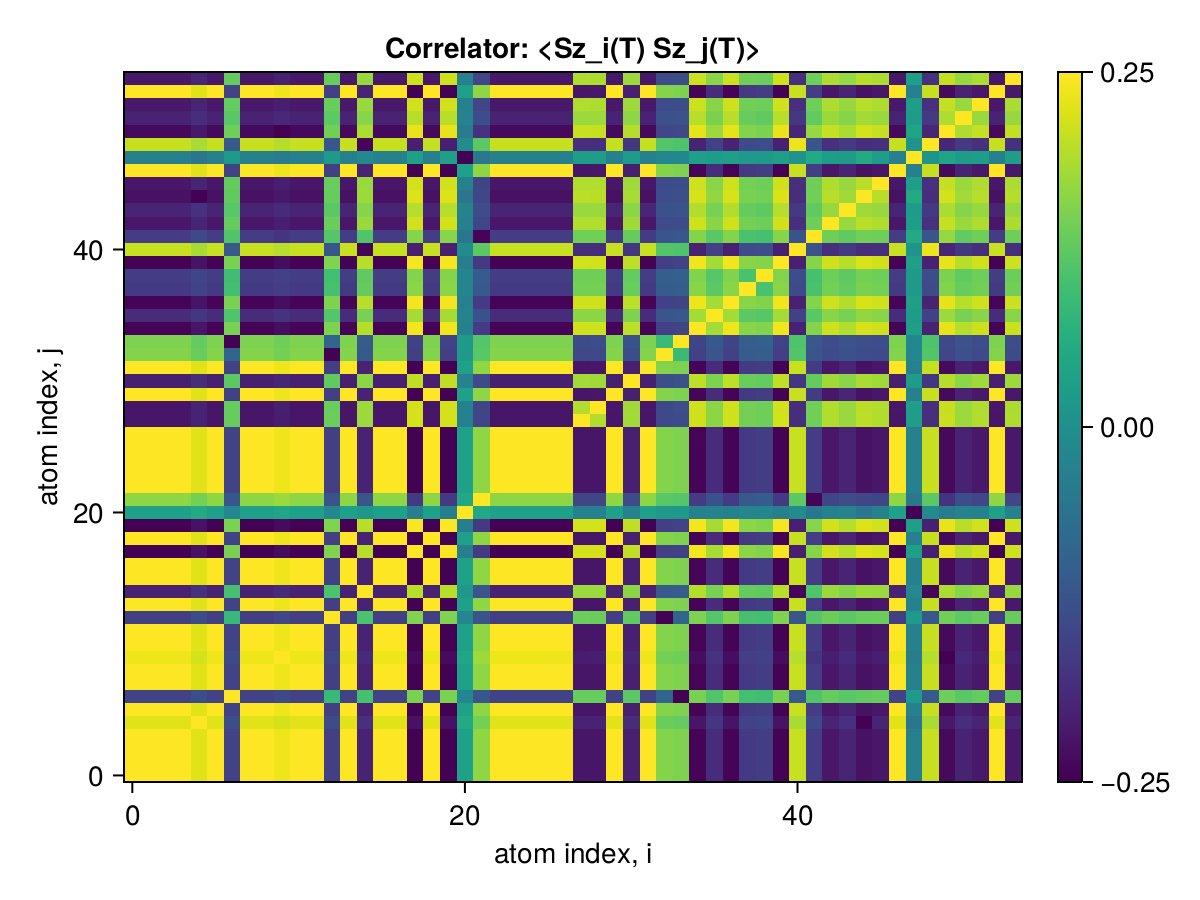

Source data for this figure (header and first rows):
x1, x2, x3, x4, x5, x6, x7, x8, x9, x10, x11, x12, x13, x14, x15, x16, x17, x18, x19, x20, x21, x22, x23, x24
0.25, 0.25, 0.25, 0.25, 0.2281, 0.25, -0.1521, 0.25, 0.25, 0.2379, 0.25, 0.25, -0.1567, 0.25, -0.2004, 0.25, 0.25, -0.2474, 0.25, -0.2473, 0.03433, 0.1666, 0.25, 0.25
0.25, 0.25, 0.25, 0.25, 0.2281, 0.25, -0.1521, 0.25, 0.25, 0.2379, 0.25, 0.25, -0.1567, 0.25, -0.2004, 0.25, 0.25, -0.2474, 0.25, -0.2473, 0.03434, 0.1666, 0.25, 0.25
0.25, 0.25, 0.25, 0.25, 0.2281, 0.25, -0.1521, 0.25, 0.25, 0.2379, 0.25, 0.25, -0.1567, 0.25, -0.2004, 0.25, 0.25, -0.2474, 0.25, -0.2473, 0.03433, 0.1666, 0.25, 0.25
0.25, 0.25, 0.25, 0.25, 0.2281, 0.25, -0.1521, 0.25, 0.25, 0.2379, 0.25, 0.25, -0.1567, 0.25, -0.2004, 0.25, 0.25, -0.2474, 0.25, -0.2473, 0.03433, 0.1666, 0.25, 0.25
0.2281, 0.2281, 0.2281, 0.2281, 0.25, 0.2281, -0.1306, 0.2281, 0.2281, 0.2171, 0.2281, 0.2281, -0.1352, 0.2281, -0.1786, 0.2281, 0.2281, -0.2258, 0.2281, -0.2257, 0.05531, 0.1448, 0.2281, 0.2281
0.25, 0.25, 0.25, 0.25, 0.2281, 0.25, -0.1521, 0.25, 0.25, 0.2379, 0.25, 0.25, -0.1567, 0.25, -0.2004, 0.25, 0.25, -0.2474, 0.25, -0.2473, 0.03433, 0.1666, 0.25, 0.25
-0.1521, -0.1521, -0.1521, -0.1521, -0.1306, -0.1521, 0.25, -0.1521, -0.1521, -0.1404, -0.1521, -0.1521, 0.08681, -0.1521, 0.1037, -0.1521, -0.1521, 0.1504, -0.1521, 0.1508, -0.02009, -0.1167, -0.1521, -0.1521
0.25, 0.25, 0.25, 0.25, 0.2281, 0.25, -0.1521, 0.25, 0.25, 0.2379, 0.25, 0.25, -0.1567, 0.25, -0.2004, 0.25, 0.25, -0.2474, 0.25, -0.2473, 0.03433, 0.1666, 0.25, 0.25
0.25, 0.25, 0.25, 0.25, 0.2281, 0.25, -0.1521, 0.25, 0.25, 0.2379, 0.25, 0.25, -0.1567, 0.25, -0.2004, 0.25, 0.25, -0.2474, 0.25, -0.2473, 0.03433, 0.1666, 0.25, 0.25
0.2379, 0.2379, 0.2379, 0.2379, 0.2171, 0.2379, -0.1404, 0.2379, 0.2379, 0.25, 0.2379, 0.2379, -0.1449, 0.2379, -0.1885, 0.2379, 0.2379, -0.2355, 0.2379, -0.2353, 0.04343, 0.1758, 0.2379, 0.2379
0.25, 0.25, 0.25, 0.25, 0.2281, 0.25, -0.1521, 0.25, 0.25, 0.2379, 0.25, 0.25, -0.1567, 0.25, -0.2004, 0.25, 0.25, -0.2474, 0.25, -0.2473, 0.03433, 0.1666, 0.25, 0.25
0.25, 0.25, 0.25, 0.25, 0.2281, 0.25, -0.1521, 0.25, 0.25, 0.2379, 0.25, 0.25, -0.1567, 0.25, -0.2004, 0.25, 0.25, -0.2474, 0.25, -0.2473, 0.03433, 0.1666, 0.25, 0.25
-0.1567, -0.1567, -0.1567, -0.1567, -0.1352, -0.1567, 0.08681, -0.1567, -0.1567, -0.1449, -0.1567, -0.1567, 0.25, -0.1567, 0.1083, -0.1567, -0.1567, 0.1555, -0.1567, 0.1549, -0.02043, -0.1211, -0.1567, -0.1567
0.25, 0.25, 0.25, 0.25, 0.2281, 0.25, -0.1521, 0.25, 0.25, 0.2379, 0.25, 0.25, -0.1567, 0.25, -0.2004, 0.25, 0.25, -0.2474, 0.25, -0.2473, 0.03433, 0.1666, 0.25, 0.25
-0.2004, -0.2004, -0.2004, -0.2004, -0.1786, -0.2004, 0.1037, -0.2004, -0.2004, -0.1885, -0.2004, -0.2004, 0.1083, -0.2004, 0.25, -0.2004, -0.2004, 0.1984, -0.2004, 0.1983, 0.01425, -0.1174, -0.2004, -0.2004
0.25, 0.25, 0.25, 0.25, 0.2281, 0.25, -0.1521, 0.25, 0.25, 0.2379, 0.25, 0.25, -0.1567, 0.25, -0.2004, 0.25, 0.25, -0.2474, 0.25, -0.2473, 0.03433, 0.1666, 0.25, 0.25
0.25, 0.25, 0.25, 0.25, 0.2281, 0.25, -0.1521, 0.25, 0.25, 0.2379, 0.25, 0.25, -0.1567, 0.25, -0.2004, 0.25, 0.25, -0.2474, 0.25, -0.2473, 0.03433, 0.1666, 0.25, 0.25
-0.2474, -0.2474, -0.2474, -0.2474, -0.2258, -0.2474, 0.1504, -0.2474, -0.2474, -0.2355, -0.2474, -0.2474, 0.1555, -0.2474, 0.1984, -0.2474, -0.2474, 0.25, -0.2474, 0.2448, -0.03401, -0.1648, -0.2474, -0.2474
0.25, 0.25, 0.25, 0.25, 0.2281, 0.25, -0.1521, 0.25, 0.25, 0.2379, 0.25, 0.25, -0.1567, 0.25, -0.2004, 0.25, 0.25, -0.2474, 0.25, -0.2473, 0.03433, 0.1666, 0.25, 0.25
-0.2473, -0.2473, -0.2473, -0.2473, -0.2257, -0.2473, 0.1508, -0.2473, -0.2473, -0.2353, -0.2473, -0.2473, 0.1549, -0.2473, 0.1983, -0.2473, -0.2473, 0.2448, -0.2473, 0.25, -0.03399, -0.1647, -0.2473, -0.2473
0.03433, 0.03434, 0.03433, 0.03433, 0.05531, 0.03433, -0.02009, 0.03433, 0.03433, 0.04343, 0.03433, 0.03433, -0.02043, 0.03433, 0.01425, 0.03433, 0.03433, -0.03401, 0.03433, -0.03399, 0.25, 0.05105, 0.03433, 0.03433
0.1666, 0.1666, 0.1666, 0.1666, 0.1448, 0.1666, -0.1167, 0.1666, 0.1666, 0.1758, 0.1666, 0.1666, -0.1211, 0.1666, -0.1174, 0.1666, 0.1666, -0.1648, 0.1666, -0.1647, 0.05105, 0.25, 0.1666, 0.1666
0.25, 0.25, 0.25, 0.25, 0.2281, 0.25, -0.1521, 0.25, 0.25, 0.2379, 0.25, 0.25, -0.1567, 0.25, -0.2004, 0.25, 0.25, -0.2474, 0.25, -0.2473, 0.03433, 0.1666, 0.25, 0.25
0.25, 0.25, 0.25, 0.25, 0.2281, 0.25, -0.1521, 0.25, 0.25, 0.2379, 0.25, 0.25, -0.1567, 0.25, -0.2004, 0.25, 0.25, -0.2474, 0.25, -0.2473, 0.03433, 0.1666, 0.25, 0.25
0.25, 0.25, 0.25, 0.25, 0.2281, 0.25, -0.1521, 0.25, 0.25, 0.2379, 0.25, 0.25, -0.1567, 0.25, -0.2004, 0.25, 0.25, -0.2474, 0.25, -0.2473, 0.03433, 0.1666, 0.25, 0.25
0.25, 0.25, 0.25, 0.25, 0.2281, 0.25, -0.1521, 0.25, 0.25, 0.2379, 0.25, 0.25, -0.1567, 0.25, -0.2004, 0.25, 0.25, -0.2474, 0.25, -0.2473, 0.03433, 0.1666, 0.25, 0.25
0.25, 0.25, 0.25, 0.25, 0.2281, 0.25, -0.1521, 0.25, 0.25, 0.2379, 0.25, 0.25, -0.1567, 0.25, -0.2004, 0.25, 0.25, -0.2474, 0.25, -0.2473, 0.03433, 0.1666, 0.25, 0.25
-0.2203, -0.2203, -0.2203, -0.2203, -0.201, -0.2203, 0.134, -0.2203, -0.2203, -0.2096, -0.2203, -0.2203, 0.1381, -0.2203, 0.1766, -0.2203, -0.2203, 0.2181, -0.2203, 0.218, -0.03025, -0.1468, -0.2203, -0.2203
-0.2195, -0.2195, -0.2195, -0.2195, -0.2003, -0.2195, 0.1335, -0.2195, -0.2195, -0.2089, -0.2195, -0.2195, 0.1376, -0.2195, 0.176, -0.2195, -0.2195, 0.2173, -0.2195, 0.2172, -0.03015, -0.1463, -0.2195, -0.2195
0.2496, 0.2496, 0.2496, 0.2496, 0.2278, 0.2496, -0.1519, 0.2496, 0.2496, 0.2375, 0.2496, 0.2496, -0.1565, 0.2496, -0.2001, 0.2496, 0.2496, -0.2471, 0.2496, -0.2469, 0.03422, 0.1663, 0.2496, 0.2496
-0.2055, -0.2055, -0.2055, -0.2055, -0.1875, -0.2055, 0.125, -0.2055, -0.2055, -0.1956, -0.2055, -0.2055, 0.1288, -0.2055, 0.1648, -0.2055, -0.2055, 0.2034, -0.2055, 0.2033, -0.02822, -0.1369, -0.2055, -0.2055
0.2497, 0.2497, 0.2497, 0.2497, 0.2278, 0.2497, -0.1519, 0.2497, 0.2497, 0.2376, 0.2497, 0.2497, -0.1565, 0.2497, -0.2002, 0.2497, 0.2497, -0.2471, 0.2497, -0.247, 0.03428, 0.1664, 0.2497, 0.2497
0.1581, 0.1581, 0.1581, 0.1581, 0.1363, 0.1581, -0.08795, 0.1581, 0.1581, 0.146, 0.1581, 0.1581, -0.2475, 0.1581, -0.109, 0.1581, 0.1581, -0.1568, 0.1581, -0.1562, 0.02151, 0.1217, 0.1581, 0.1581
0.1534, 0.1534, 0.1534, 0.1534, 0.1316, 0.1534, -0.2475, 0.1534, 0.1534, 0.1413, 0.1534, 0.1534, -0.08763, 0.1534, -0.1042, 0.1534, 0.1534, -0.1517, 0.1534, -0.1521, 0.02113, 0.1173, 0.1534, 0.1534
-0.2436, -0.2436, -0.2436, -0.2436, -0.2223, -0.2436, 0.1482, -0.2436, -0.2436, -0.2318, -0.2436, -0.2436, 0.1527, -0.2436, 0.1953, -0.2436, -0.2436, 0.2411, -0.2436, 0.241, -0.03346, -0.1623, -0.2436, -0.2436
-0.1867, -0.1867, -0.1867, -0.1867, -0.1704, -0.1867, 0.1137, -0.1867, -0.1867, -0.1777, -0.1867, -0.1867, 0.1172, -0.1867, 0.149, -0.1867, -0.1867, 0.1848, -0.1867, 0.1847, -0.026, -0.1246, -0.1867, -0.1867
-0.2442, -0.2442, -0.2442, -0.2442, -0.2228, -0.2442, 0.1485, -0.2442, -0.2442, -0.2323, -0.2442, -0.2442, 0.1531, -0.2442, 0.1958, -0.2442, -0.2442, 0.2417, -0.2442, 0.2416, -0.03353, -0.1627, -0.2442, -0.2442
-0.1657, -0.1657, -0.1657, -0.1657, -0.1512, -0.1657, 0.1008, -0.1657, -0.1657, -0.1577, -0.1657, -0.1657, 0.1039, -0.1657, 0.1329, -0.1657, -0.1657, 0.164, -0.1657, 0.1639, -0.02276, -0.1104, -0.1657, -0.1657
-0.1603, -0.1603, -0.1603, -0.1603, -0.1463, -0.1603, 0.09751, -0.1603, -0.1603, -0.1525, -0.1603, -0.1603, 0.1005, -0.1603, 0.1285, -0.1603, -0.1603, 0.1587, -0.1603, 0.1586, -0.02201, -0.1068, -0.1603, -0.1603
-0.2461, -0.2461, -0.2461, -0.2461, -0.2245, -0.2461, 0.1497, -0.2461, -0.2461, -0.2341, -0.2461, -0.2461, 0.1543, -0.2461, 0.1973, -0.2461, -0.2461, 0.2435, -0.2461, 0.2434, -0.03379, -0.1639, -0.2461, -0.2461
0.2086, 0.2085, 0.2086, 0.2086, 0.1867, 0.2086, -0.1113, 0.2086, 0.2086, 0.1965, 0.2086, 0.2086, -0.1158, 0.2086, -0.2419, 0.2086, 0.2086, -0.2064, 0.2086, -0.2063, -0.007113, 0.1251, 0.2086, 0.2086
-0.1618, -0.1618, -0.1618, -0.1618, -0.1406, -0.1618, 0.1147, -0.1618, -0.1618, -0.1726, -0.1618, -0.1618, 0.1187, -0.1618, 0.1127, -0.1618, -0.1618, 0.1601, -0.1618, 0.16, -0.05281, -0.2442, -0.1618, -0.1618
-0.2184, -0.2184, -0.2184, -0.2184, -0.1993, -0.2184, 0.1329, -0.2184, -0.2184, -0.2078, -0.2184, -0.2184, 0.1369, -0.2184, 0.1751, -0.2184, -0.2184, 0.2162, -0.2184, 0.2161, -0.02999, -0.1455, -0.2184, -0.2184
-0.1988, -0.1988, -0.1988, -0.1988, -0.1814, -0.1988, 0.1209, -0.1988, -0.1988, -0.1891, -0.1988, -0.1988, 0.1246, -0.1988, 0.1594, -0.1988, -0.1988, 0.1967, -0.1988, 0.1966, -0.0273, -0.1324, -0.1988, -0.1988
-0.2262, -0.2262, -0.2262, -0.2262, -0.2473, -0.2262, 0.1287, -0.2262, -0.2262, -0.2177, -0.2262, -0.2262, 0.1334, -0.2262, 0.1769, -0.2262, -0.2262, 0.2238, -0.2262, 0.2237, -0.05609, -0.1452, -0.2262, -0.2262
-0.2185, -0.2184, -0.2185, -0.2185, -0.1993, -0.2185, 0.1329, -0.2185, -0.2185, -0.2079, -0.2185, -0.2185, 0.1369, -0.2185, 0.1751, -0.2185, -0.2185, 0.2162, -0.2185, 0.2161, -0.03, -0.1456, -0.2185, -0.2185
0.2499, 0.2499, 0.2499, 0.2499, 0.228, 0.2499, -0.1522, 0.2499, 0.2499, 0.2378, 0.2499, 0.2499, -0.1567, 0.2499, -0.2004, 0.2499, 0.2499, -0.2474, 0.2499, -0.2472, 0.03431, 0.1665, 0.2499, 0.2499
-0.03243, -0.03243, -0.03243, -0.03243, -0.0536, -0.03243, 0.01909, -0.03243, -0.03243, -0.04302, -0.03243, -0.03243, 0.01917, -0.03243, -0.01589, -0.03243, -0.03243, 0.03213, -0.03243, 0.0321, -0.2473, -0.05124, -0.03243, -0.03243
0.2076, 0.2076, 0.2076, 0.2076, 0.1857, 0.2076, -0.1103, 0.2076, 0.2076, 0.1955, 0.2076, 0.2076, -0.1148, 0.2076, -0.2427, 0.2076, 0.2076, -0.2054, 0.2076, -0.2054, -0.007985, 0.1241, 0.2076, 0.2076
-0.2365, -0.2365, -0.2365, -0.2365, -0.2158, -0.2365, 0.1396, -0.2365, -0.2365, -0.2483, -0.2365, -0.2365, 0.1442, -0.2365, 0.1876, -0.2365, -0.2365, 0.2341, -0.2365, 0.2339, -0.04301, -0.1752, -0.2365, -0.2365
-0.201, -0.201, -0.201, -0.201, -0.1834, -0.201, 0.1223, -0.201, -0.201, -0.1913, -0.201, -0.201, 0.126, -0.201, 0.1612, -0.201, -0.201, 0.199, -0.201, 0.1989, -0.02761, -0.134, -0.201, -0.201
-0.2178, -0.2178, -0.2178, -0.2178, -0.1987, -0.2178, 0.1325, -0.2178, -0.2178, -0.2072, -0.2178, -0.2178, 0.1365, -0.2178, 0.1746, -0.2178, -0.2178, 0.2156, -0.2178, 0.2155, -0.02991, -0.1451, -0.2178, -0.2178
0.2499, 0.2499, 0.2499, 0.2499, 0.2281, 0.2499, -0.152, 0.2499, 0.2499, 0.2378, 0.2499, 0.2499, -0.1568, 0.2499, -0.2004, 0.2499, 0.2499, -0.2474, 0.2499, -0.2473, 0.03432, 0.1665, 0.2499, 0.2499
-0.2161, -0.2161, -0.2161, -0.2161, -0.1972, -0.2161, 0.1315, -0.2161, -0.2161, -0.2056, -0.2161, -0.2161, 0.1355, -0.2161, 0.1732, -0.2161, -0.2161, 0.2139, -0.2161, 0.2138, -0.02967, -0.144, -0.2161, -0.2161
